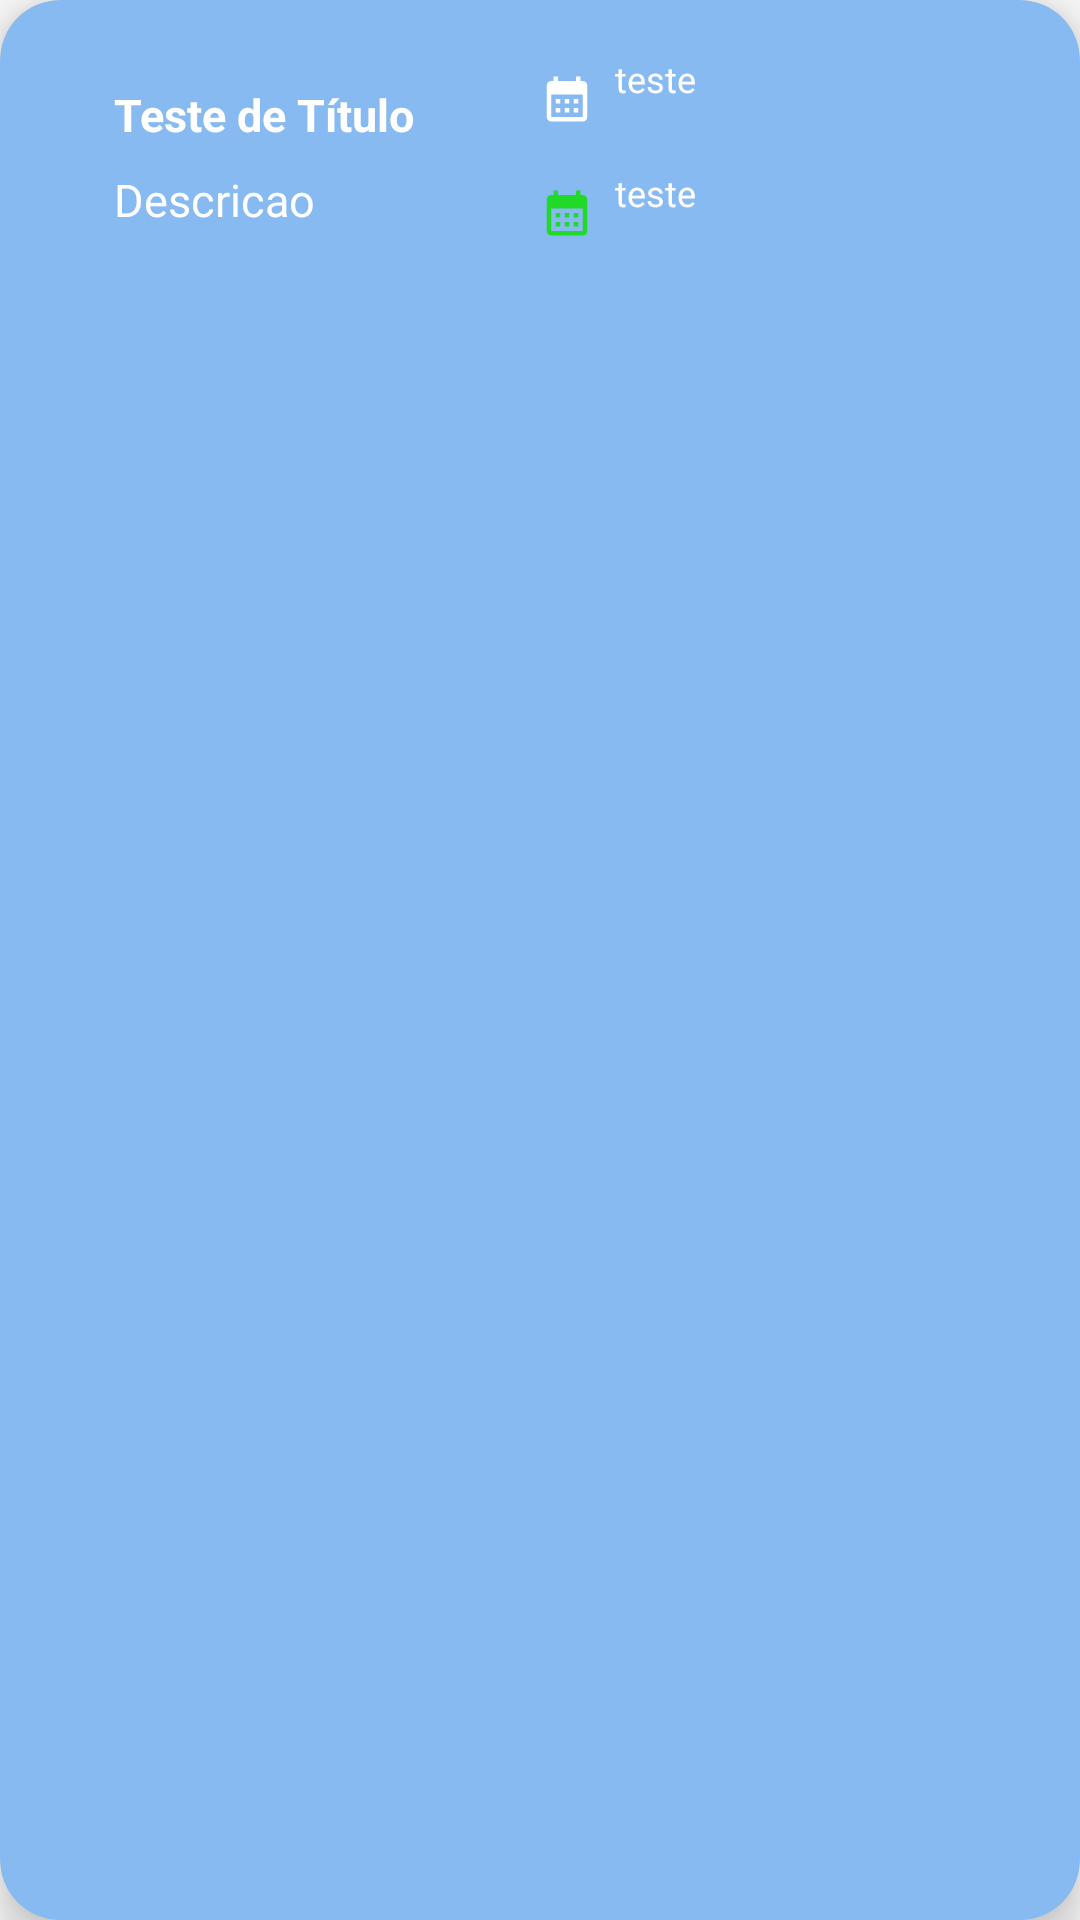

Layout XML and referenced resources for this Android screen:
<!-- AndroidManifest.xml: application theme Theme.TaskSave -->
<!-- res/layout/activity_layout_agenda_concluido.xml -->
<?xml version="1.0" encoding="utf-8"?>
<androidx.cardview.widget.CardView
    xmlns:android="http://schemas.android.com/apk/res/android"
    xmlns:app="http://schemas.android.com/apk/res-auto"
    xmlns:tools="http://schemas.android.com/tools"
    android:id="@+id/CardView"
    android:layout_marginStart="12dp"
    android:layout_marginEnd="12dp"
    android:layout_marginVertical="10dp"
    android:layout_marginHorizontal="10dp"
    app:cardCornerRadius="20dp"
    style="@style/BackGroundTintThemeItens"
    app:cardElevation="8dp"
    android:layout_width="match_parent"
    android:layout_height="wrap_content">

    <androidx.constraintlayout.widget.ConstraintLayout
        android:id="@+id/constraint"
        android:layout_width="match_parent"
        android:layout_height="100dp">

        <ImageView
            android:id="@+id/imageView5"
            android:layout_width="30dp"
            android:layout_height="30dp"
            android:src="@drawable/button_add_agenda_next"
            app:layout_constraintBottom_toBottomOf="parent"
            app:layout_constraintEnd_toEndOf="parent"
            app:layout_constraintHorizontal_bias="0.958"
            app:layout_constraintStart_toStartOf="parent"
            app:layout_constraintTop_toTopOf="parent">


        </ImageView>


        <TextView
            android:id="@+id/text_view_titulo_agenda2"
            android:layout_width="160dp"
            android:layout_height="wrap_content"
            android:layout_marginStart="28dp"
            android:layout_marginTop="28dp"
            android:paddingLeft="10sp"
            android:text="Teste de Título"
            android:textSize="15sp"
            android:textStyle="bold"
            android:theme="@style/AppTheme"
            app:layout_constraintStart_toStartOf="parent"
            app:layout_constraintTop_toTopOf="parent" />

        <TextView
            android:id="@+id/text_view_data_agenda2"
            android:layout_width="110dp"
            android:layout_height="30dp"
            android:layout_marginTop="18dp"
            android:layout_marginEnd="70dp"
            android:drawableLeft="@drawable/baseline_calendar_month_24"
            android:drawablePadding="7sp"
            android:text="teste"
            android:textSize="12sp"
            android:theme="@style/AppTheme"
            app:layout_constraintEnd_toEndOf="parent"
            app:layout_constraintTop_toTopOf="parent" />




        <TextView
            android:id="@+id/text_view_descricao_agenda2"
            android:layout_width="160dp"
            android:layout_height="wrap_content"
            android:layout_marginStart="28dp"
            android:layout_marginTop="8dp"
            android:paddingLeft="10sp"
            android:text="Descricao"
            android:textSize="15sp"
            android:theme="@style/AppTheme2"
            app:layout_constraintStart_toStartOf="parent"
            app:layout_constraintTop_toBottomOf="@+id/text_view_titulo_agenda2" />

        <TextView
            android:id="@+id/text_view_hora_agenda2"
            android:layout_width="120dp"
            android:layout_height="30dp"
            android:layout_marginTop="8dp"
            android:layout_marginEnd="60dp"
            android:drawableLeft="@drawable/baseline_calendar_month_24_green"
            android:drawablePadding="7sp"
            android:text="teste"
            android:textSize="12sp"
            android:theme="@style/AppTheme"
            app:layout_constraintEnd_toEndOf="parent"
            app:layout_constraintTop_toBottomOf="@+id/text_view_data_agenda2" />

    </androidx.constraintlayout.widget.ConstraintLayout>



</androidx.cardview.widget.CardView>
<!-- resources referenced by this layout -->
<resources>
  <!-- drawable baseline_calendar_month_24 (drawable) -->
  <vector android:height="18dp" android:tint="@color/white"
      android:viewportHeight="24" android:viewportWidth="24"
      android:width="18dp" xmlns:android="http://schemas.android.com/apk/res/android">
      <path android:fillColor="@android:color/white" android:pathData="M19,4h-1V2h-2v2H8V2H6v2H5C3.89,4 3.01,4.9 3.01,6L3,20c0,1.1 0.89,2 2,2h14c1.1,0 2,-0.9 2,-2V6C21,4.9 20.1,4 19,4zM19,20H5V10h14V20zM9,14H7v-2h2V14zM13,14h-2v-2h2V14zM17,14h-2v-2h2V14zM9,18H7v-2h2V18zM13,18h-2v-2h2V18zM17,18h-2v-2h2V18z"/>
  </vector>
  <!-- drawable baseline_calendar_month_24_green (drawable) -->
  <vector android:height="18dp" android:tint="@color/green2"
      android:viewportHeight="24" android:viewportWidth="24"
      android:width="18dp" xmlns:android="http://schemas.android.com/apk/res/android">
      <path android:fillColor="@android:color/white" android:pathData="M19,4h-1V2h-2v2H8V2H6v2H5C3.89,4 3.01,4.9 3.01,6L3,20c0,1.1 0.89,2 2,2h14c1.1,0 2,-0.9 2,-2V6C21,4.9 20.1,4 19,4zM19,20H5V10h14V20zM9,14H7v-2h2V14zM13,14h-2v-2h2V14zM17,14h-2v-2h2V14zM9,18H7v-2h2V18zM13,18h-2v-2h2V18zM17,18h-2v-2h2V18z"/>
  </vector>
  <style name="AppTheme" parent="Theme.AppCompat.Light">
  
          <item name="android:textColor">@color/white</item>
      </style>
  <style name="AppTheme2" parent="Theme.AppCompat">
          
          <item name="android:textColor">@color/white</item>
      </style>
  <style name="BackGroundTintThemeItens">
          <item name="android:backgroundTint">@color/blue17</item>
      </style>
  <style name="Theme.TaskSave" parent="Base.Theme.TaskSave" />
  <color name="white">#FFFFFFFF</color>
  <color name="green2">#21D927</color>
  <color name="blue17">#87baf0</color>
  <style name="Base.Theme.TaskSave" parent="Theme.AppCompat.DayNight.NoActionBar">
          <item name="android:windowTranslucentStatus">true</item>
          <item name="android:statusBarColor">@color/white</item>
      </style>
</resources>
